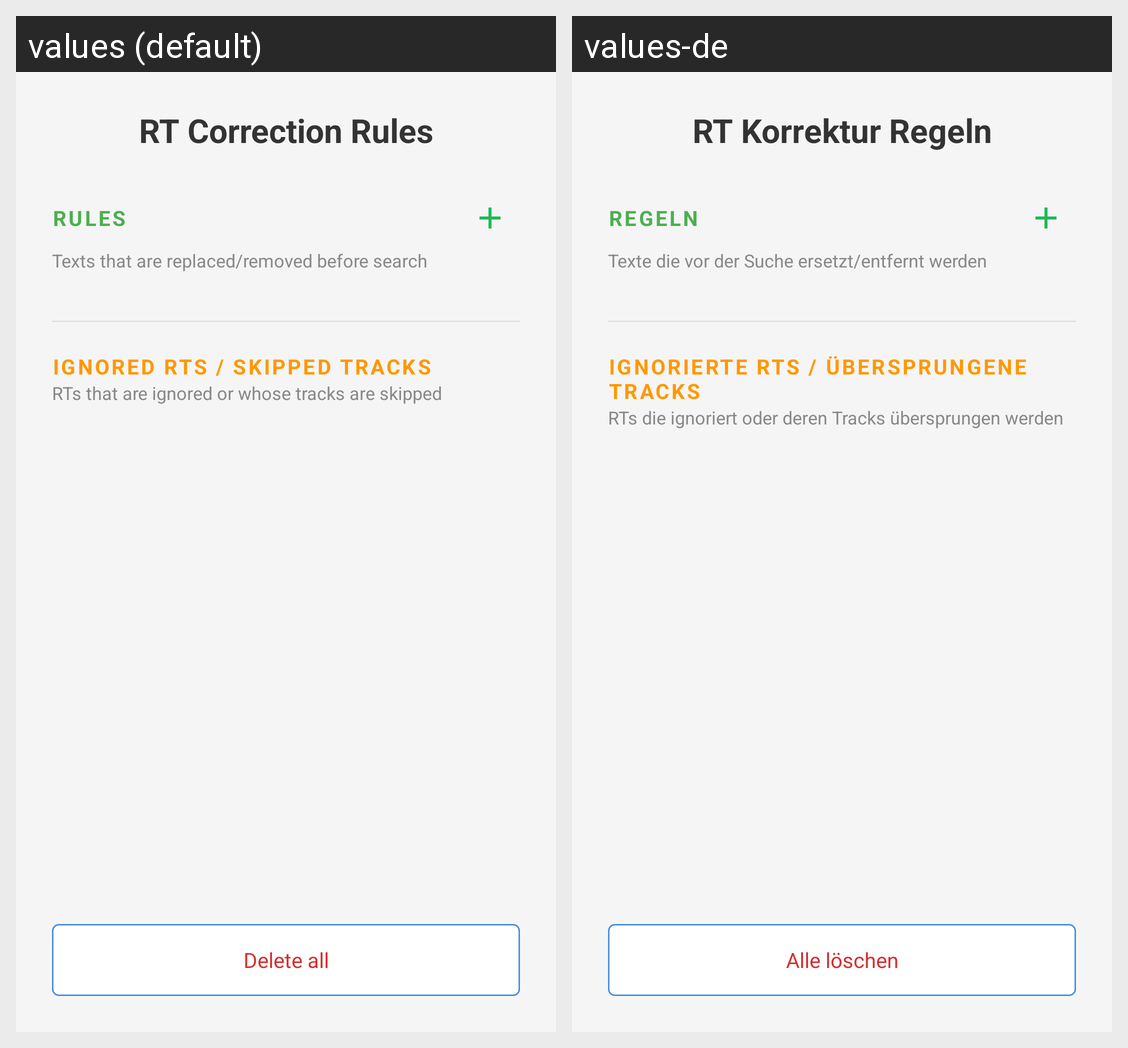

For this localized Android screen grid, give each drawn string resource with its value in every locale shown.
Android screen res/layout/dialog_corrections_viewer.xml rendered under 2 locales, left to right: values (default), values-de. Device: Nexus 5 (rendered at 1080×1920; each locale shown at half size, 540×960, under a caption strip naming it); theme Theme.FytFM.
Strings drawn on this screen, with the default value and each locale's value (text and hints the layout hard-codes, and strings that could not be matched under every locale, appear in the picture but are not listed):

rt_correction_rules
  values: RT Correction Rules
  values-de: RT Korrektur Regeln

rules
  values: Rules
  values-de: Regeln

rules_description
  values: Texts that are replaced/removed before search
  values-de: Texte die vor der Suche ersetzt/entfernt werden

ignored_rts
  values: Ignored RTs / Skipped Tracks
  values-de: Ignorierte RTs / Übersprungene Tracks

ignored_rts_description
  values: RTs that are ignored or whose tracks are skipped
  values-de: RTs die ignoriert oder deren Tracks übersprungen werden

delete_all
  values: Delete all
  values-de: Alle löschen
